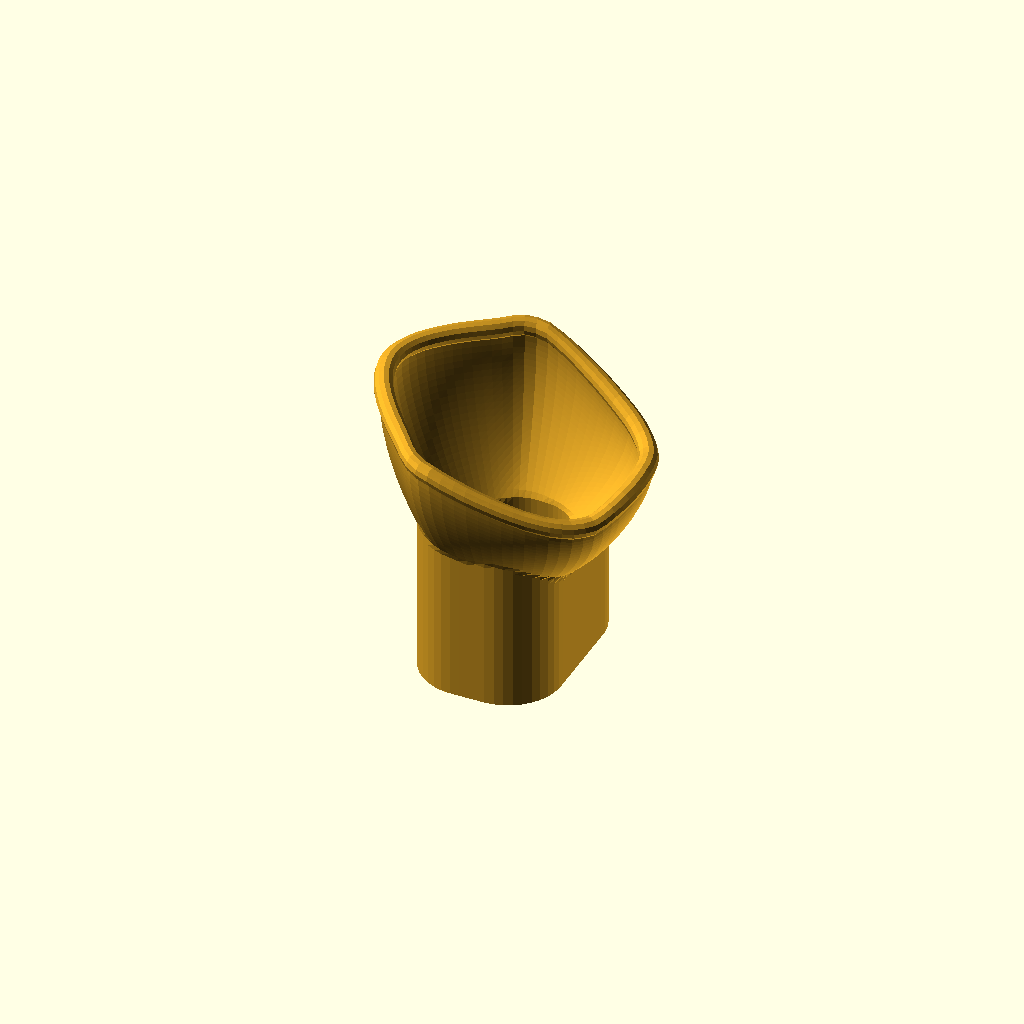
Cell 1: rendered with the file's own defaults.
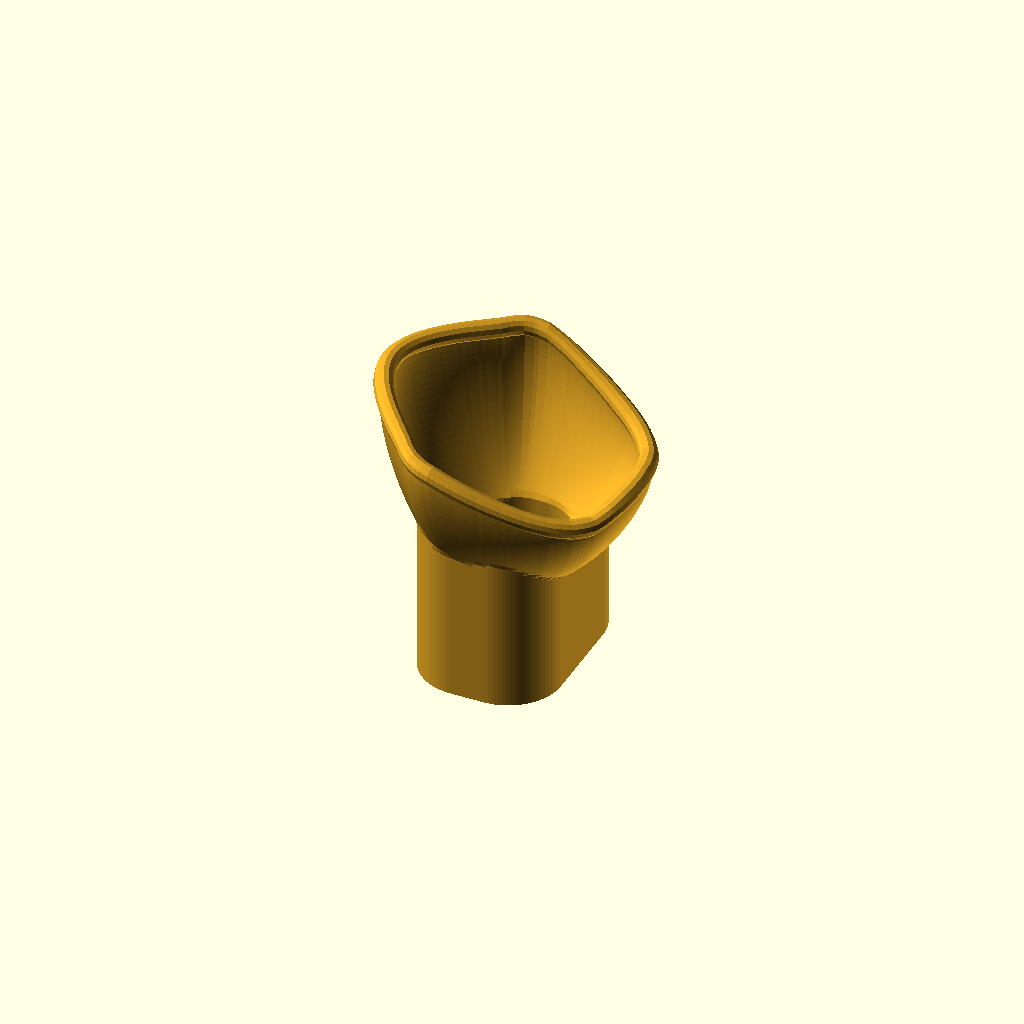
Cell 2: the same model with segments = 180.
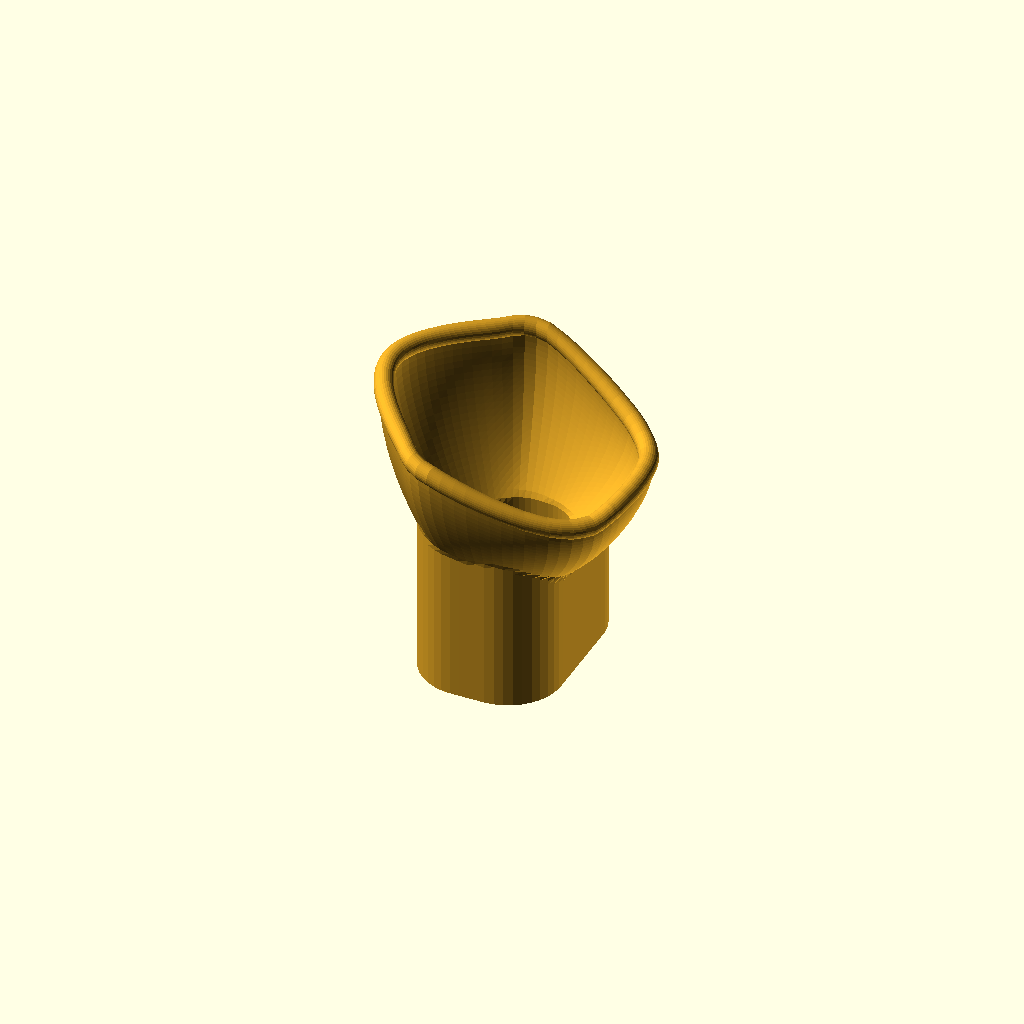
Cell 3 — lip_rings set to 24, the other parameters unchanged.
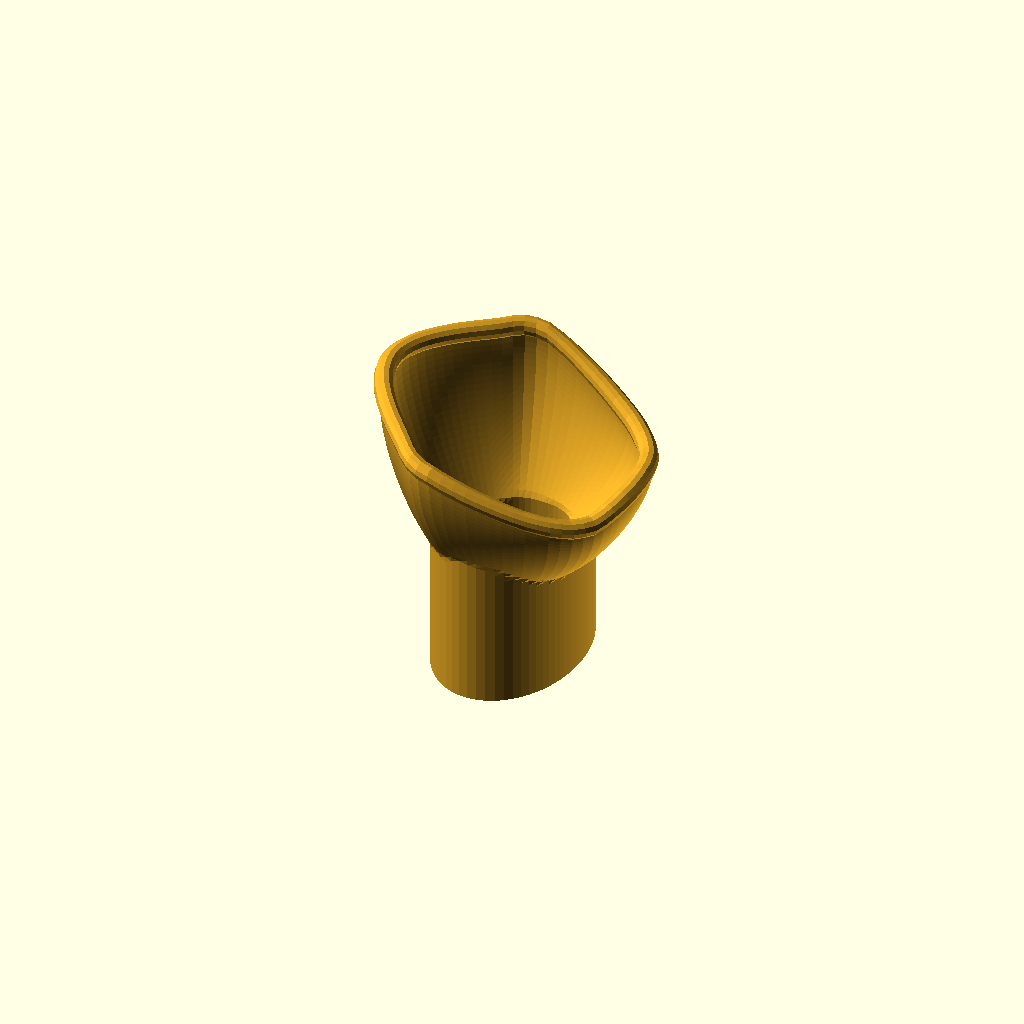
Cell 4: the same model with stem_shape = "ellipse".
All cells are drawn from one camera (rotation 55°, 0°, 25°, orthographic, colour scheme Cornfield), so only the parameter changes between them.
Source of the model, scad/cat_face_inhaler_mask.scad:
// =====================================================================
//  Cat Face Inhaler Mask  -  parametric OpenSCAD version
// =====================================================================
//  A parametric remake of the static design "ventolin cat face v4.3mf"
//  ("maschera gatto ventolin v4"): a mask cup that pushes directly onto
//  the mouthpiece of a pMDI inhaler (Ventolin / salbutamol type).
//
//  Geometry of the original was measured from the mesh and is reproduced
//  (rim outline, 16 deg tilted rim, wedge socket, bowl flare).  Everything
//  is driven by parameters so the cup can be scaled to the cat while the
//  inhaler socket stays the same.
//
//  HOW TO USE
//    1. Set cat_weight_kg (3.3 kg -> face scale 0.90 of the original).
//       Or set rim_length / rim_width directly in mm after checking the
//       paper template:  part = "template"  ->  F6 -> export SVG/DXF ->
//       print 1:1 -> hold against the cat's muzzle (it must cover nose
//       and mouth but stay below the eyes).
//    2. Measure your inhaler mouthpiece with calipers and set mouth_w,
//       mouth_h (outer size of the mouthpiece tip).  The socket tapers so
//       the mouthpiece wedges in; TPU stretches, start with clearance 0.
//    3. part = "mask", F6 render, export STL.
//
//  ORIENTATION ON THE CAT
//    The rim is tilted: the -X side is ~13 mm deeper than the +X side and
//    the outline is narrower there.  The deep narrow end most likely goes
//    under the chin, the wide shallow side over the bridge of the nose.
//
//  PRINTING (TPU, 0.4 mm nozzle)
//    - Print socket down, rim up.  No supports needed (max overhang ~50 deg).
//    - Wall thicknesses default to multiples of 0.4 mm:
//        cup_wall 1.6 = 4 perimeters, socket_wall 2.0 = 5 perimeters.
//      Set the slicer to >= 5 perimeters so everything is solid walls.
//    - stem_shape "rounded" keeps the socket wall uniform; the original's
//      elliptical stem thins to ~1 mm at the socket corners.
//    - 0.2 mm layers, slow (20-30 mm/s), retraction low, fan 50-100 %.
//    - TPU shrinks holes slightly: if the inhaler will not go in, raise
//      socket_clearance by 0.3; if it is loose, lower it or raise
//      socket_taper.
//
//  The polyhedron is built as one closed "ring loop" (outer wall up, bead
//  over the rim, inner wall down, socket, bottom) so it renders instantly
//  and is always manifold.  Requires OpenSCAD 2019.05 or newer
//  (2021.01+ / 2025 recommended).
// =====================================================================

/* [Cat size] */
// Your cat's weight. Linear size scales with (weight / reference_weight)^(1/3).
cat_weight_kg = 3.3;
// Weight of the cat the original design is assumed to fit.
reference_weight_kg = 4.5;
// Force the face scale (0 = compute from weight). 1 = exact size of the original.
face_scale_override = 0;
// Rim outline length in mm (along X = tilt direction, outer edge). 0 = from scale. Original 47.4
rim_length = 0;
// Rim outline width in mm (side to side, Y, outer edge). 0 = from scale. Original 50.4
rim_width = 0;

/* [Inhaler socket] */
// Mouthpiece long outer dimension (mm) -> socket opening along Y
mouth_w = 25.4;
// Mouthpiece short outer dimension (mm) -> socket opening along X
mouth_h = 19.6;
// Corner radius of the mouthpiece outline (min(w,h)/2 gives a stadium). Original ~7
mouth_corner_r = 7;
// Total shrink of the socket opening over socket_taper_depth (wedge fit). 0 = straight socket.
socket_taper = 4;
// Depth over which the taper acts (mm)
socket_taper_depth = 15;
// Extra clearance added to the socket opening (TPU 0, PLA 0.3)
socket_clearance = 0;
// Stem height: bottom of socket to start of the cup (mm)
stem_h = 18.7;
// Stem wall thickness on the short sides (use a multiple of your extrusion width)
socket_wall = 2.0;
// Extra stem thickness on the long sides (the original stem is an ellipse 23.7 x 33.4)
stem_extra_b = 2.0;
// Outer shape of the stem: "rounded" = uniform wall (best for TPU), "ellipse" = like the original (thin ~1 mm corners)
stem_shape = "rounded"; // [rounded, ellipse]

/* [Cup] */
// Cup wall thickness (1.6 = 4 x 0.4 mm). Original ~2.1
cup_wall = 1.6;
// Height from stem top to rim centre (0 = 23.2 * scale)
cup_h = 0;
// Radius where the bowl leaves the stem (0 = stem half-width)
cup_base_r = 0;
// Rim tilt in degrees (the -X side of the rim is higher = deeper cup)
rim_tilt = 16;
// Non-planar rim modulation measured on the original (1 = as original, 0 = flat tilted rim)
rim_wave = 1;
// Bowl flare: 1 = straight cone, larger = rounder bowl (original ~1.8)
cup_flare_power = 1.8;
// Diameter of the rounded bead on the rim (>= cup_wall)
lip_d = 3.2;

/* [Output] */
part = "mask"; // [mask, template]
// Language of the labels on the paper template
template_lang = "en"; // [en, pl]
// Cut the model in half to inspect the wall
show_section = false;
// Points around the circumference
segments = 72; // [36:4:180]
// Rings along the cup wall
cup_rings = 24; // [8:60]
// Rings around the rim bead
lip_rings = 10; // [4:24]

/* [Hidden] */
// preview colour of TPU parts (the STL has no colour)
TPU_COLOR = "#e0a526";
// Plan-view outer radius of the original rim, every 5 deg from 0 (shallow +X side) to 180 (deep -X side), mirrored.
RIM_REF = [23.52, 23.57, 23.66, 23.81, 23.97, 24.11, 24.19, 24.19, 24.08, 23.89, 23.67, 23.39, 23.21,
           23.10, 23.08, 23.15, 23.33, 23.64, 24.01, 24.48, 24.95, 25.18, 24.94, 24.20, 23.39, 22.86,
           22.55, 22.39, 22.34, 22.40, 22.54, 22.76, 23.04, 23.32, 23.58, 23.77, 23.84];
// Height of the original rim relative to a flat tilted plane, every 10 deg from 0 to 180, mirrored.
WAVE_REF = [0, -0.1, -0.72, -1.88, -2.07, -1.8, -1.37, -0.72, -0.02, 0.78, 1.54, 1.47, 1.06, 0.79, 0.56, 0.32, 0.13, 0.02, 0];
REF_RIM_L = RIM_REF[0] + RIM_REF[len(RIM_REF) - 1];   // 47.36
REF_RIM_W = 2 * max(RIM_REF);                          // 50.36
REF_CUP_H = 23.2;                                      // original stem top -> rim centre

// ---------------------------------------------------------------- derived
face_scale = face_scale_override > 0 ? face_scale_override : pow(cat_weight_kg / reference_weight_kg, 1 / 3);
sx = rim_length > 0 ? rim_length / REF_RIM_L : face_scale;
sy = rim_width  > 0 ? rim_width  / REF_RIM_W : face_scale;
s_avg = (sx + sy) / 2;
cup_height = cup_h > 0 ? cup_h : REF_CUP_H * s_avg;
cl = socket_clearance / 2;
mouth_a = mouth_h / 2 + cl;                 // socket half size along X
mouth_b = mouth_w / 2 + cl;                 // socket half size along Y
stem_a = mouth_a + socket_wall;             // stem half size along X
stem_b = mouth_b + socket_wall + stem_extra_b;
base_r = cup_base_r > 0 ? cup_base_r : stem_a;
tilt = tan(rim_tilt);
lip_r = max(lip_d, cup_wall) / 2;
thetas = [for (j = [0 : segments - 1]) 360 * j / segments];

// ---------------------------------------------------------------- 2D helpers (radius as a function of azimuth t in degrees)
function fold180(t) = let(a = ((t % 360) + 360) % 360) a > 180 ? 360 - a : a;
function tab_lerp(tab, step, t) =
    let(a = fold180(t), i = floor(a / step), f = a / step - i, n = len(tab))
    i >= n - 1 ? tab[n - 1] : tab[i] * (1 - f) + tab[i + 1] * f;
function ellipse_r(a, b, t) = 1 / sqrt(pow(cos(t) / a, 2) + pow(sin(t) / b, 2));
// rounded rectangle, half sizes a (X) and b (Y), corner radius rc0
function rrect_r(a, b, rc0, t) =
    let(rc = min(rc0, a, b), ux = abs(cos(t)), uy = abs(sin(t)), cx = a - rc, cy = b - rc,
        tx = ux > 1e-9 ? a / ux : 1e9, ty = uy > 1e-9 ? b / uy : 1e9,
        tm = min(tx, ty), px = tm * ux, py = tm * uy)
    (px > cx + 1e-9 && py > cy + 1e-9)
        ? let(uc = ux * cx + uy * cy) uc + sqrt(max(uc * uc - (cx * cx + cy * cy) + rc * rc, 0))
        : tm;

// ---------------------------------------------------------------- mask surface functions
// outer radius of the rim (plan view), anisotropically scaled original outline
function rim_r(t) =
    let(tp = atan2(sin(t) / sy, cos(t) / sx), rp = tab_lerp(RIM_REF, 5, tp))
    rp * sqrt(pow(sx * cos(tp), 2) + pow(sy * sin(tp), 2));
function wave(t) = rim_wave * s_avg * tab_lerp(WAVE_REF, 10, t);
// height of the rim (bead centre line) at azimuth t
function z_rim(t) = stem_h + cup_height - tilt * rim_r(t) * cos(t) + wave(t);
function socket_in_r(t, z) =
    let(shrink = socket_taper_depth > 0 ? socket_taper / 2 * min(z, socket_taper_depth) / socket_taper_depth : 0)
    rrect_r(mouth_a - shrink, mouth_b - shrink, mouth_corner_r, t);
function stem_out_r(t) = stem_shape == "ellipse"
    ? ellipse_r(stem_a, stem_b, t)
    : rrect_r(stem_a, stem_b, mouth_corner_r + socket_wall, t);
function ease(v)  = 1 - pow(1 - v, cup_flare_power);
function dease(v) = cup_flare_power * pow(1 - v, cup_flare_power - 1);
function cup_H(t) = z_rim(t) - stem_h;
function bowl_out(t, v) = base_r + (rim_r(t) - base_r) * ease(v);
// radial wall thickness that gives a constant thickness normal to the sloped wall
function t_rad(t, v) = cup_wall * sqrt(1 + pow((rim_r(t) - base_r) * dease(v) / cup_H(t), 2));
function r_out(t, v) = max(stem_out_r(t), bowl_out(t, v));
function r_in(t, v)  = max(socket_in_r(t, stem_h), bowl_out(t, v) - t_rad(t, v));
function zc(t, v) = stem_h + v * cup_H(t);

// ---------------------------------------------------------------- rings
function ring(rs, zs) = [for (j = [0 : segments - 1]) [rs[j] * cos(thetas[j]), rs[j] * sin(thetas[j]), zs[j]]];

outer_rings = concat(
    [ring([for (t = thetas) stem_out_r(t)], [for (t = thetas) 0])],
    [ring([for (t = thetas) stem_out_r(t)], [for (t = thetas) stem_h])],
    [for (i = [0 : cup_rings]) let(v = i / cup_rings)
        ring([for (t = thetas) r_out(t, v)], [for (t = thetas) zc(t, v)])]);

// bead: circle of radius lip_r centred on the wall mid-line, raised so it meets both wall faces tangentially
phi0 = acos((cup_wall / 2) / lip_r);
lip_zc = sqrt(lip_r * lip_r - pow(cup_wall / 2, 2));
bead_rings = [for (i = [0 : lip_rings]) let(phi = -phi0 + (180 + 2 * phi0) * i / lip_rings)
    ring([for (t = thetas) rim_r(t) - cup_wall / 2 + lip_r * cos(phi)],
         [for (t = thetas) z_rim(t) + lip_zc + lip_r * sin(phi)])];

inner_rings = concat(
    [for (i = [0 : cup_rings]) let(v = 1 - i / cup_rings)
        ring([for (t = thetas) r_in(t, v)], [for (t = thetas) zc(t, v)])],
    [for (z = [stem_h, min(socket_taper_depth, stem_h), 0])
        ring([for (t = thetas) socket_in_r(t, z)], [for (t = thetas) z])]);

// drop consecutive duplicate rings (they occur where shapes coincide) so no degenerate faces are produced
function ring_eq(A, B) = max([for (j = [0 : len(A) - 1]) norm(A[j] - B[j])]) < 1e-6;
loop0 = concat(outer_rings, bead_rings, inner_rings);
loop1 = [for (i = [0 : len(loop0) - 1]) if (i == 0 || !ring_eq(loop0[i], loop0[i - 1])) loop0[i]];
loop  = ring_eq(loop1[len(loop1) - 1], loop1[0]) ? [for (i = [0 : len(loop1) - 2]) loop1[i]] : loop1;

M = len(loop);
N = segments;
mask_points = [for (r = loop) each r];
// faces: every pair of consecutive rings (the loop closes on itself) -> two triangles per quad, clockwise seen from outside
mask_faces = [for (i = [0 : M - 1], j = [0 : N - 1])
    let(i2 = (i + 1) % M, a0 = i * N + j, a1 = i * N + (j + 1) % N, b0 = i2 * N + j, b1 = i2 * N + (j + 1) % N)
    each [[a0, b1, a1], [a0, b0, b1]]];

// ---------------------------------------------------------------- checks + info
min_gap = min([for (t = thetas) rim_r(t) - stem_out_r(t)]);
assert(cup_flare_power >= 1, "cup_flare_power must be >= 1");
assert(min_gap > cup_wall + 0.5, str("Rim outline is too small for the stem (gap ", min_gap,
       " mm). Increase cat size / rim_length / rim_width or reduce the socket."));
min_stem_wall = min([for (t = thetas) stem_out_r(t) - socket_in_r(t, 0)]);
assert(min_stem_wall > 0.8, str("Stem wall too thin (", min_stem_wall,
       " mm): increase socket_wall / stem_extra_b, use stem_shape = \"rounded\" or reduce mouth_corner_r."));
if (min_stem_wall < 1.2) echo(str("WARNING: thinnest stem wall is only ", min_stem_wall, " mm (at the socket corners)"));

rim_len_out = rim_r(0) + rim_r(180);
rim_wid_out = 2 * max([for (t = thetas) rim_r(t) * sin(t)]);
echo(str("face scale = ", face_scale, "  (cat ", cat_weight_kg, " kg vs reference ", reference_weight_kg, " kg)"));
echo(str("rim outline (outer): ", rim_len_out, " x ", rim_wid_out, " mm;  cup height at centre ", cup_height,
         " mm;  total height ", max([for (t = thetas) z_rim(t)]) + lip_zc + lip_r, " mm"));
echo(str("socket opening: ", 2 * mouth_a, " x ", 2 * mouth_b, " mm tapering to ",
         2 * mouth_a - socket_taper, " x ", 2 * mouth_b - socket_taper, " mm at ", socket_taper_depth, " mm depth"));

// ---------------------------------------------------------------- modules
module cat_face_mask() {
    polyhedron(points = mask_points, faces = mask_faces, convexity = 10);
}

// template labels: chin, nose, title with weight (before, after), title without weight, rim, scale bar
TEMPLATE_TEXT = template_lang == "pl"
    ? ["broda", "nos", "maska profilowana, kot ", " kg", "maska profilowana", "brzeg ", "50 mm: sprawdź linijką"]
    : ["chin", "nose", "cat face mask, ", " kg cat", "cat face mask", "rim ", "50 mm: check with a ruler"];
function join(v, i = 0) = i >= len(v) ? "" : str(v[i], join(v, i + 1));
// number as text with the decimal separator of the template language
function num(x) = template_lang == "pl" ? join([for (c = str(x)) c == "." ? "," : c]) : str(x);

// 1:1 paper template: outer rim outline as a ring of the wall thickness, the stem outline for orientation,
// labels for the deep (chin, -X) and shallow (nose, +X) sides and a 50 mm scale bar to check the print scale
module rim_template() {
    font = "Liberation Sans";
    L = TEMPLATE_TEXT;
    difference() {
        polygon([for (t = thetas) rim_r(t) * [cos(t), sin(t)]]);
        polygon([for (t = thetas) (rim_r(t) - cup_wall) * [cos(t), sin(t)]]);
    }
    difference() {
        polygon([for (t = thetas) stem_out_r(t) * [cos(t), sin(t)]]);
        polygon([for (t = thetas) (stem_out_r(t) - 0.5) * [cos(t), sin(t)]]);
    }
    translate([-rim_r(180) - 2, 0]) text(L[0], size = 3, font = font, halign = "right", valign = "center");
    translate([rim_r(0) + 2, 0]) text(L[1], size = 3, font = font, halign = "left", valign = "center");
    sized_by_weight = rim_length == 0 && rim_width == 0 && face_scale_override == 0;
    translate([0, rim_wid_out / 2 + 9])
        text(sized_by_weight ? str(L[2], num(cat_weight_kg), L[3]) : L[4], size = 3, font = font, halign = "center");
    translate([0, rim_wid_out / 2 + 4])
        text(str(L[5], num(round(10 * rim_len_out) / 10), " x ", num(round(10 * rim_wid_out) / 10), " mm"),
             size = 3, font = font, halign = "center");
    translate([0, -rim_wid_out / 2 - 7]) {
        square([50, 0.5], center = true);
        for (x = [-25, 25]) translate([x, 0]) square([0.5, 3], center = true);
        translate([0, -6]) text(L[6], size = 3, font = font, halign = "center");
    }
}

if (part == "template") {
    rim_template();
} else if (show_section) {
    color(TPU_COLOR) difference() {
        cat_face_mask();
        translate([-150, 0, -1]) cube(300);
    }
} else {
    color(TPU_COLOR) cat_face_mask();
}
Parameter table extracted from the source (name, type, default, range or options):
cat_weight_kg: number, default 3.3
reference_weight_kg: number, default 4.5
face_scale_override: number, default 0
rim_length: number, default 0
rim_width: number, default 0
mouth_w: number, default 25.4
mouth_h: number, default 19.6
mouth_corner_r: number, default 7
socket_taper: number, default 4
socket_taper_depth: number, default 15
socket_clearance: number, default 0
stem_h: number, default 18.7
socket_wall: number, default 2
stem_extra_b: number, default 2
stem_shape: string, default "rounded", options "rounded", "ellipse"
cup_wall: number, default 1.6
cup_h: number, default 0
cup_base_r: number, default 0
rim_tilt: number, default 16
rim_wave: number, default 1
cup_flare_power: number, default 1.8
lip_d: number, default 3.2
part: string, default "mask", options "mask", "template"
template_lang: string, default "en", options "en", "pl"
show_section: bool, default false
segments: number, default 72, range 36 to 180, step 4
cup_rings: number, default 24, range 8 to 60
lip_rings: number, default 10, range 4 to 24
